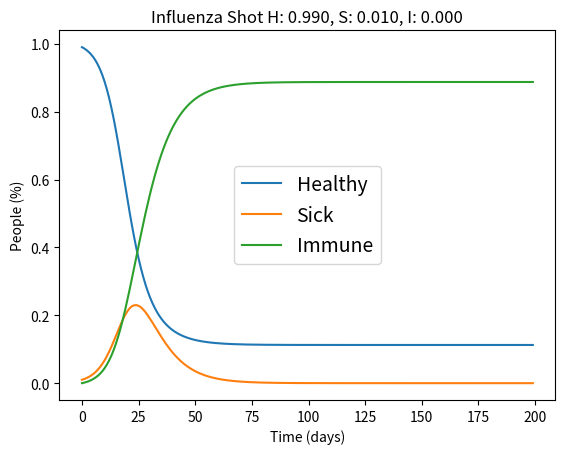

Source code (Python):
# -*- coding: utf-8 -*-
"""
Created on Mon Feb 10 17:25:50 2020

[redacted]
"""

import matplotlib.pyplot as plt
import math
import numpy as np
from scipy.integrate import odeint

cont,heal = 0.35,1./7 #contact rate #chance to heal in days
H,S,I = .99,0.01,0


def virus(x, t0, cont0=cont, heal0=heal):
    H_f = -cont*x[0]*x[1]
    S_f = cont*x[0]*x[1] - heal*x[1]
    I_f = heal*x[1]
    return H_f, S_f, I_f


t = range(0,200) #time range
x = [H,S,I]

Virus_f = odeint(virus, x, t)
print(x)

H_p,S_p,I_p=Virus_f.T




fig, ax = plt.subplots()
ax.plot(t, H_p, label="Healthy")
ax.plot(t, S_p, label="Sick")
ax.plot(t, I_p, label="Immune")
plt.title("Influenza Shot H: "+str("%.3f" % H)+", S: "+str("%.3f" %S)+", I: "+str("%.3f" %I))
ax.legend(loc="center",fontsize=14)
ax.set_xlabel("Time (days)")
ax.set_ylabel("People (%)")

plt.show()
#plt.savefig("FLU_shot.png")